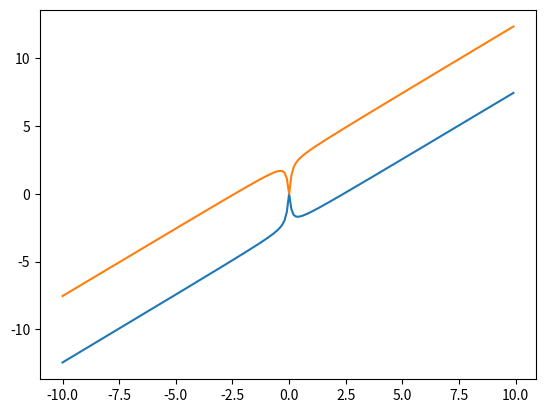

The matplotlib source for this figure:
import numpy as np
import matplotlib.pyplot as plt

x = np.arange(-10, 10, 0.1)
y1 = x - (np.arctan(x * np.exp(3)))**2
y2 = x + (np.arctan(x * np.exp(3)))**2

fig = plt.figure()
plt.subplot(111)
plt.plot(x, y1)
plt.plot(x, y2)
plt.show()
